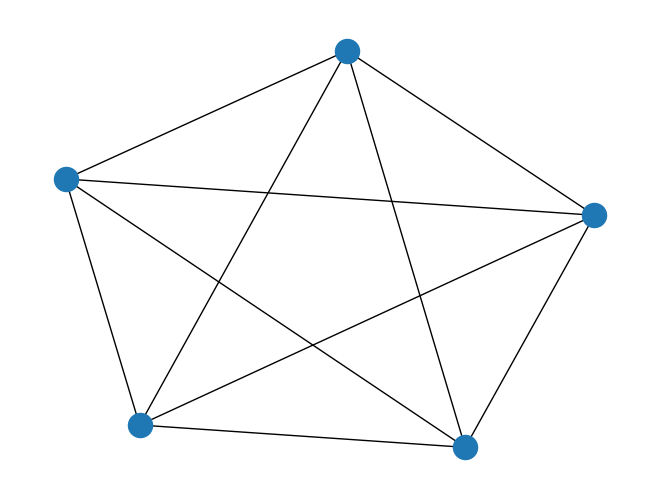

Write Python code to recreate this figure.
import matplotlib.pyplot as plt
import networkx as nx


G = nx.Graph()
G.add_nodes_from([0, 1, 2, 3, 4])

G.add_edges_from([(0, 1), (0, 2), (0, 3), (0, 4)])
G.add_edges_from([(1, 0), (1, 2), (1, 3), (1, 4)])
G.add_edges_from([(3, 0), (3, 1), (3, 2), (3, 4)])
G.add_edges_from([(4, 0), (4, 1), (4, 2), (4, 3)])

nx.draw(G)
plt.show()
